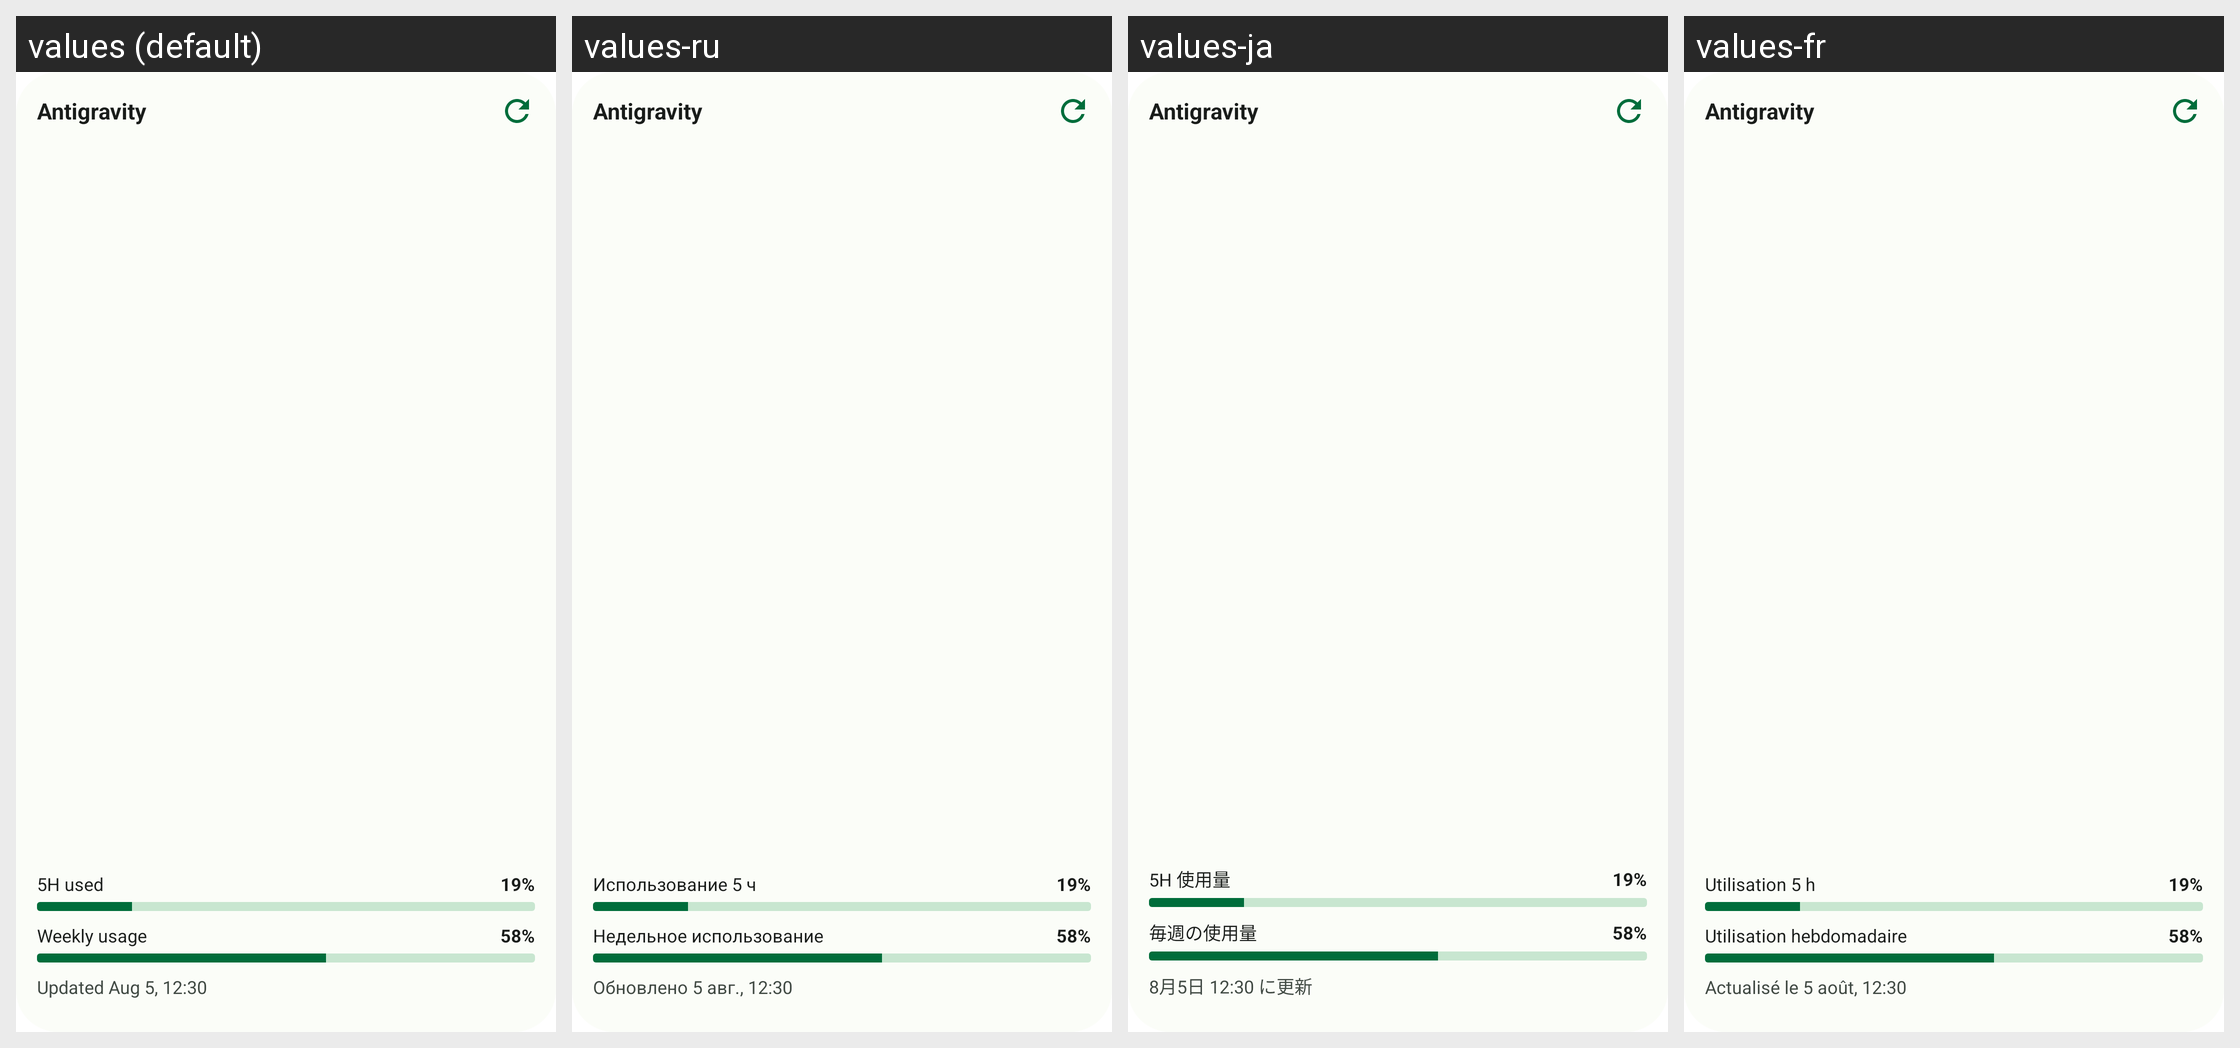

Locale-by-locale string values for the Android screen shown in this grid:
Android screen res/layout/widget_preview_overview_antigravity.xml rendered under 4 locales, left to right: values (default), values-ru, values-ja, values-fr. Device: Nexus 5 (rendered at 1080×1920; each locale shown at half size, 540×960, under a caption strip naming it); theme Theme.QuotaWidget.
Other locales in the repository, not shown: values-de.
Strings drawn on this screen, with the default value and each locale's value (text and hints the layout hard-codes, and strings that could not be matched under every locale, appear in the picture but are not listed):

platform_name_antigravity
  values: Antigravity
  values-ru: Antigravity
  values-ja: Antigravity
  values-fr: Antigravity

usage_window_five_hour
  values: 5H used
  values-ru: Использование 5 ч
  values-ja: 5H 使用量
  values-fr: Utilisation 5 h

widget_preview_sample_percent_rolling
  values: 19%
  values-ru: 19%
  values-ja: 19%
  values-fr: 19%

widget_preview_window_weekly
  values: Weekly usage
  values-ru: Недельное использование
  values-ja: 毎週の使用量
  values-fr: Utilisation hebdomadaire

widget_preview_sample_percent_weekly
  values: 58%
  values-ru: 58%
  values-ja: 58%
  values-fr: 58%

widget_preview_sample_updated
  values: Updated Aug 5, 12:30
  values-ru: Обновлено 5 авг., 12:30
  values-ja: 8月5日 12:30 に更新
  values-fr: Actualisé le 5 août, 12:30
